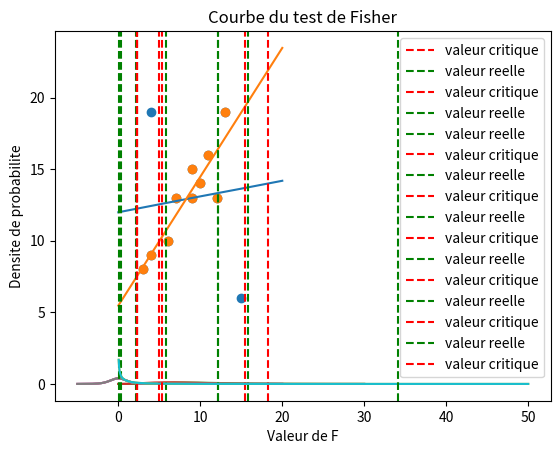

Python code for this plot:
#!/usr/bin/env python3
# -*- coding: utf-8 -*-
"""
Created on Tue May 30 14:15:49 2023

@author: abakar
"""
#########################################################################################################################
#                                          << IMPORTATION DES BIBLIOTHEQUES >>                                          #
#########################################################################################################################
from math import sqrt
from matplotlib import pyplot as plt
import scipy.stats as stats


#                    << IMPLEMENTATON DES FONCTIONS PRDEFINIES >>

def Range(debut, fin=None, etape=1): # foncton range()
    if fin is None:
        fin = debut
        debut =0                     # on initialise la première valeur à 0
    resultat=[]                      # on crée une liste vide pour stoker les valeurs par la suite
    i=debut                          # on initialise l'élément à stocker dans la liste à O
    while i<fin:
        resultat.append(i)           # ajout un element dans la liste 
        i += etape                   # on incrémente à chaque fois l'élément de 1 car etape=1
    return resultat


def Len(Objet):                     # fonction len()
    compteur = 0 
    for element in Objet:
        compteur += 1 
    return compteur 


def arrondir(nombre, decimales=0):          # fonction around()
    puissance = 10 ** decimales             # pour pouvoir extraire la decimale
    entier = int(nombre * puissance)        # recuperer la partie entiere
    decimal = nombre * puissance - entier   # extraction de la decimale à comparer avec 0.5
    if decimal >= 0.5:
        entier += 1         
    return entier / puissance           # on divise pour replacer la virgule a sa place

#########################################################################################################################
#                                                       PROGRAMME PRINCIPAl                                             #
#########################################################################################################################

#                                              << AVEC LES DEUX STAGIAIRES >>
x1=[3,4,6,7,9,10,9,11,12,13,15,4]
y1=[8,9,10,13,15,14,13,16,13,19,6,19]

droite_x=[0,10,15,20]
droite_y=[11.99,13.1,13.64,14.19]
plt.plot(droite_x,droite_y)

plt.scatter(x1,y1)

plt.title("Nuages des points avec les deux stagiares")
plt.xlabel("Valeurs de X")
plt.ylabel("Valeurs de Y")

plt.show()

#                                              << SANS LES DEUX STAGIAIRES >>
x=[3,4,6,7,9,10,9,11,12,13]
y=[8,9,10,13,15,14,13,16,13,19]

droite_x=[0,10,15,20]
droite_y=[5.47,14.47,18.97,23.47]
plt.plot(droite_x,droite_y)


plt.scatter(x,y)

plt.title("Nuages des points sans les deux stagiaires")
plt.xlabel("Valeurs de X")
plt.ylabel("Valeurs de y")

plt.show()

#########################################################################################################################
#                                                  <<  LES FONCTIONS  >>                                                #                        #
#########################################################################################################################

def moyenne(tab):
        somme =0
        for i in Range(Len(tab)):
            somme+=tab[i]
        somme= arrondir(somme/Len(tab),2)
        return somme 
print(f" AVEC TOUS LES STAGIAIRES (Moyenne) :\n >>> Moy(X) = {moyenne(x1)}; Moy(Y) = {moyenne(y1)}")
print(f" SANS LES DEUX STAGIAIRES (Moyenne) :\n >>> Moy(X) = {moyenne(x)}; Moy(Y) = {moyenne(y)}\n")

def variance(tab):
    var=0
    for i in Range(Len(tab)):
        var+=(tab[i]-moyenne(tab))**2
    var= arrondir(var/Len(tab),2)
    return var
print(f" AVEC TOUS LES STAGIAIRES (variance) :\n >>> Var(X) = {variance(x1)}; Var(Y) = {variance(y1)}")
print(f" SANS LES DEUX STAGIAIRES (variance) :\n >>> Var(X) = {variance(x)}; Var(Y) = {variance(y)}\n")


def ecart_type(tab):
    return arrondir(sqrt(variance(tab)), 2)
print(f" AVEC TOUS LES STAGIAIRES (Ecart-type) :\n >>> Ecart-type(X) = {ecart_type(x1)}; Ecart-type(Y) = {ecart_type(y1)}")
print(f" SANS LES DEUX STAGIAIRES (Ecart-type) :\n >>> Ecart-type(X) = {ecart_type(x)}; Ecart-type(Y) = {ecart_type(y)}\n")


def covariance(tab1,tab2):
    n=Len(tab1)
    somme=0
    for i in Range(n):
        somme+=(tab1[i]-moyenne(tab1))*(tab2[i]-moyenne(tab2))
    somme= arrondir(somme/n,2)
    return somme   
print(f" AVEC TOUS LES STAGIAIRES (covariance) :\n >>> Cov(X,Y) = {covariance(x1,y1)}")
print(f" SANS LES DEUX STAGIAIRES (covariance) :\n >>> Cov(X,Y) = {covariance(x,y)} \n")
         

def coeffient_correlation(tab1,tab2):
    return arrondir(covariance(tab1,tab2)/(ecart_type(tab1)*ecart_type(tab2)),2)
print(f" AVEC TOUS LES STAGIAIRES (coefficient de corrélation) :\n >>> r = {coeffient_correlation(x1,y1)}")
print(f" SANS LES DEUX STAGIAIRES (coefficient de corrélation) :\n >>> r = {coeffient_correlation(x,y)} \n")
         

def calcul_a1(tab1,tab2):
    return arrondir(covariance(tab1,tab2)/variance(tab1),2)
print(f" AVEC TOUS LES STAGIAIRES ( Calcul de a1) :\n >>> a1 = {calcul_a1(x1,y1)}")
print(f" SANS LES DEUX STAGIAIRES (Calcul de a1) :\n >>> a1 = {calcul_a1(x,y)} \n")
  

def calcul_a0(tab1,tab2):
    return arrondir(moyenne(tab2)-(calcul_a1(tab1,tab2)*moyenne(tab1)),2)
print(f" AVEC TOUS LES STAGIAIRES (Calcul de a0) :\n >>> a0 = {calcul_a0(x1,y1)}")
print(f" SANS LES DEUX STAGIAIRES (Calcul de a0) :\n >>> a0 = {calcul_a0(x,y)} \n")
  

def model_prediction(tab1,tab2,x):
    return arrondir(calcul_a0(tab1,tab2)+calcul_a1(tab1,tab2)*x,2)
#print(model_prediction(x,y,0))

def scr(tab1,tab2):
    n=Len(tab1)
    somme=0
    for i in Range(n):
        somme+= (tab2[i]-(calcul_a0(tab1,tab2)+(calcul_a1(tab1,tab2)*tab1[i])))**2
        somme = arrondir(somme, 2)
    return somme
print(f" AVEC TOUS LES STAGIAIRES (scr) :\n >>> SCR = {scr(x1,y1)}")
print(f" SANS LES DEUX STAGIAIRES (scr) :\n >>> SCR = {scr(x,y)} \n")
  

def sct(tab1,tab2):
    n=Len(tab1)
    somme=0
    for i in Range(n):
        somme+= arrondir((tab2[i]-moyenne(tab2))**2,2)
    return somme   
print(f" AVEC TOUS LES STAGIAIRES (sct) :\n >>> SCT = {sct(x1,y1)}")
print(f" SANS LES DEUX STAGIAIRES (sct) :\n >>> SCT = {sct(x,y)} \n")
   

def sce(tab1,tab2):
    diff = sct(tab1,tab2)-scr(tab1,tab2)
    resultat = arrondir(diff,2)
    return resultat 
print(f" AVEC TOUS LES STAGIAIRES (sce) :\n >>> SCE = {sce(x1,y1)}")
print(f" SANS LES DEUX STAGIAIRES (sce) :\n >>> SCE = {sce(x,y)} \n")

def R_au_carree(tab1,tab2):
    return arrondir(sce(tab1,tab2)/sct(tab1,tab2),2)
print(f" AVEC TOUS LES STAGIAIRES (coefficient de détermination) :\n >>> R² = {R_au_carree(x1,y1)}")
print(f" SANS LES DEUX STAGIAIRES (coefficient de détermination) :\n >>> R² = {R_au_carree(x,y)} \n")
 
######################################################################################################################### 
#                                                      << TEST DES LOIS>>                                               #    
#########################################################################################################################
"""
def khi(tab1,tab2):
    khi= arrondir(scr(tab1,tab2)/(scr(tab1,tab2)/(Len(tab1)-2)),2)
    return khi
print(f"VALEUR DE khi-2 (Tous les stagiaires) = {khi(x1,y1)}")
print(f"VALEUR DE khi-2 (Sans les deux stagiaires) = {khi(x,y)}\n")
"""

def khi(tab1, tab2):
    somme_Xk = 0
    somme_Yk = 0
    Tableau = []
    for i in Range(0, Len(tab1)):
        t = tab1[i] + tab2[i]
        somme_Xk += tab1[i]
        somme_Yk += tab2[i]
        Tableau.append(t)
    
    somme_K = somme_Xk + somme_Yk
    k0 = []
    k1 = []
    
    for i in Range(0, Len(Tableau)):
        e1 = (somme_Xk*Tableau[i])/somme_K
        e1 = arrondir(e1, 2)
        e2 = (somme_Yk*Tableau[i])/somme_K
        e2 = arrondir(e2, 2)
        k0.append(e1)
        k1.append(e2)
    
    valeur = 0
    for i in Range(0, Len(k0)):
        valeur += (((tab1[i]-k0[i])**2/k0[i]) + ((tab2[i]-k1[i])**2)/k1[i])
        valeur = arrondir(valeur, 2)
    return valeur
print(f"VALEUR DE khi-2 (Tous les stagiaires) = {khi(x1,y1)}")
print(f"VALEUR DE khi-2 (Sans les deux stagiaires) = {khi(x,y)}\n")


def chi2_theorique(tab1):
        n=Len(tab1)-2
        chi2_table= arrondir(stats.chi2.ppf(q=0.95,df=n),2)
        return chi2_table
       
def Hypothese_khi2(tab1,tab2):
    if khi(tab1,tab2) > chi2_theorique(tab1):
        print("L'Hypotese H0 est rejete au risque de 5% ,donc les deux variables sont liees\n")
    else :
        print("On ne peut pas rejete L'hypothese H0,Donc les deux Variables sont independants ou elles ont une liaison faible\n")  
        
print(f"\nTEST DE Khi-2 (Avec les deux Stagiaires) :\n=> ")
Hypothese_khi2(x1,y1)
print(f"TEST DE khi-2 (Sans les deux Stagiaires) :\n=> ")
Hypothese_khi2(x,y)
print("\n")

def fisher(tab1,tab2):
    F= arrondir((Len(tab2)-2)*(R_au_carree(tab1,tab2)/(1-R_au_carree(tab1,tab2))),2)
    return F
print(f"VALEUR DE FISHER (Tous les stagiaires) = {fisher(x1,y1)}")
print(f"VALEUR DE FISHER (Sans les deux stagiaires) = {fisher(x,y)}\n")

from scipy.stats import f
def Hypothese_Fisher(tab1,tab2):
    dfn=1
    dfd=Len(tab1)-2
    F_critique=f.ppf(0.95,dfn,dfd)
    if F_critique<fisher(tab1,tab2):
        print("L'Hypotese H0 est rejete au risque de 5% ,donc les deux variables sont liees\n")
    else :
        print("On ne peut pas rejete L'hypothese H0,Donc les deux Variables sont independants ou elles ont une liaison faible\n")
        

print("TEST DE FISHER (Tous les Stagiaires) : \n=> ")
Hypothese_Fisher(x1,y1)
print("TEST DE FISHER (Sans les deux Stagiaires) : \n=> ")
Hypothese_Fisher(x,y)
print("\n")


def studentb0(tab1,tab2):
    s1=scr(tab1,tab2)/(Len(tab1)-2)
    x=0
    for i in Range(Len(tab1)):
        x+=tab1[i]
    var=Len(tab1)*(Len(tab1)*variance(tab1))
    S=x/var
    S1=sqrt(s1*S)
    T= arrondir(calcul_a0(tab1,tab2)/S1,2)
    return T
print(f"VALEUR DE STUDENTb0 (Tous les stagiaires) = {studentb0(x1,y1)}")
print(f"VALEUR DE STUDENTb0 (Sans les deux stagiaires) = {studentb0(x,y)}\n")

def studentb1(tab1,tab2):
    s1=scr(tab1,tab2)/(Len(tab1)-2)
    var=(Len(tab1)*variance(tab1))
    S1=sqrt(s1/var)
    T= arrondir(calcul_a1(tab1,tab2)/S1,2)
    return T
print(f"VALEUR DE STUDENTb1 (Tous les stagiaires) = {studentb1(x1,y1)}")
print(f"VALEUR DE STUDENTb1 (Sans les deux stagiaires) = {studentb1(x,y)}\n")

from scipy.stats import t
def Hypothese_student(tab1,tab2):
    dl=Len(tab1)-2
    alpha=0.05
    t_critique=t.ppf(1-alpha/2,dl)
    if t_critique<studentb0(tab1,tab2):
        print("L'hyphotese H0 est rejete,le coefficient b0 n'est pas null")
    else :
          print("L'hyphotese H0 ne peut pas etre rejete,le coefficient b0 est pas null\n")
    if t_critique<studentb1(tab1,tab2):
        print("L'hyphotese H0 est rejete,le coefficient b1 n'est pas null")
    else :
          print("L'hyphotese H0 ne peut pas etre rejete,le coefficient b1 est  null\n")
          
print("TEST DE STUDENTS (Avec les deux Stagiaires) : \n=> ")
Hypothese_student(x1,y1)
print("TEST DE STUDENTS (Sans les deux Stagiaires) : \n=> ")
Hypothese_student(x,y)
print("\n")

#########################################################################################################################
#                                                 << TRACER DES COURBES >>                                              #
#########################################################################################################################

from scipy.stats import chi2
import numpy as np
def Courbe_khi2(tab1,tab2):
    df=Len(tab1)-2
    x=np.linspace(0,30,1000)
    y=chi2.pdf(x,df)
    khi2=khi(tab1,tab2)
    
    plt.plot(x,y)
    plt.axvline(chi2_theorique(tab1),color='r',linestyle='--' ,label='valeur critique')
    plt.axvline(khi2,color='g',linestyle='--', label='valeur reelle')
    plt.legend()
    plt.title("Courbe de Test de Khi-2")
    plt.xlabel("Valeurs de X2")
    plt.ylabel("Densite de Probabilite")
    plt.show()
    
Courbe_khi2(x1,y1)
Courbe_khi2(x,y)

from scipy.stats import t
def Courbe_Student0(tab1,tab2):
    df=Len(tab1)-2
    x=np.linspace(-5,20,1000)
    y=t.pdf(x,df)
    alpha=0.05
    t_critique=t.ppf(1-alpha/2,df)
    
    plt.plot(x,y)
    plt.axvline(x=studentb0(tab1,tab2),color='g',linestyle='--' ,label='valeur reelle')
    plt.axvline(x=t_critique,color='r',linestyle='--' ,label='valeur critique')
    plt.legend()
    plt.title("Courbe du test de Student")
    plt.xlabel("Valeur de t")
    plt.ylabel("Densite de probabilite")
    plt.show()
    

from scipy.stats import t
def Courbe_Student1(tab1,tab2):
    df=Len(tab1)-2
    x=np.linspace(-5,20,1000)
    y=t.pdf(x,df)
    alpha=0.05
    t_critique=t.ppf(1-alpha/2,df)
    
    plt.plot(x,y)
    plt.axvline(x=studentb1(tab1,tab2),color='g',linestyle='--' ,label='valeur reelle')
    plt.axvline(x=t_critique,color='r',linestyle='--' ,label='valeur critique')
    plt.legend()
    plt.title("Courbe du test de Student")
    plt.xlabel("Valeur de t")
    plt.ylabel("Densite de probabilite")
    plt.show()
    
#Avec les valeurs aberantes
Courbe_Student0(x1,y1)
Courbe_Student1(x1,y1)
#sans les valeurs aberantes
Courbe_Student0(x,y)
Courbe_Student1(x,y)

from scipy.stats import f
import numpy as np
def Courbe_Fisher(tab1,tab2):
    dfn=1
    dfd=Len(tab1)-2
    F_critique=f.ppf(0.95,dfn,dfd)
    x=np.linspace(0,50,1000)
    y=f.pdf(x,dfn,dfd)
    
    plt.plot(x,y)
    #plt.axvline(x=F_critique,color='g',linestyle='--')
    plt.axvline(x=fisher(tab1,tab2),color='g',linestyle='--' ,label='valeur reelle')
    plt.axvline(x=F_critique,color='r',linestyle='--' ,label='valeur critique')
    plt.legend()
    plt.title("Courbe du test de Fisher")
    plt.xlabel("Valeur de F")
    plt.ylabel("Densite de probabilite")
    plt.show()

#avec Les deux stagiaires
Courbe_Fisher(x1,y1)
#sans Les deux stagiaires
Courbe_Fisher(x,y)

#                                                          END CODING
